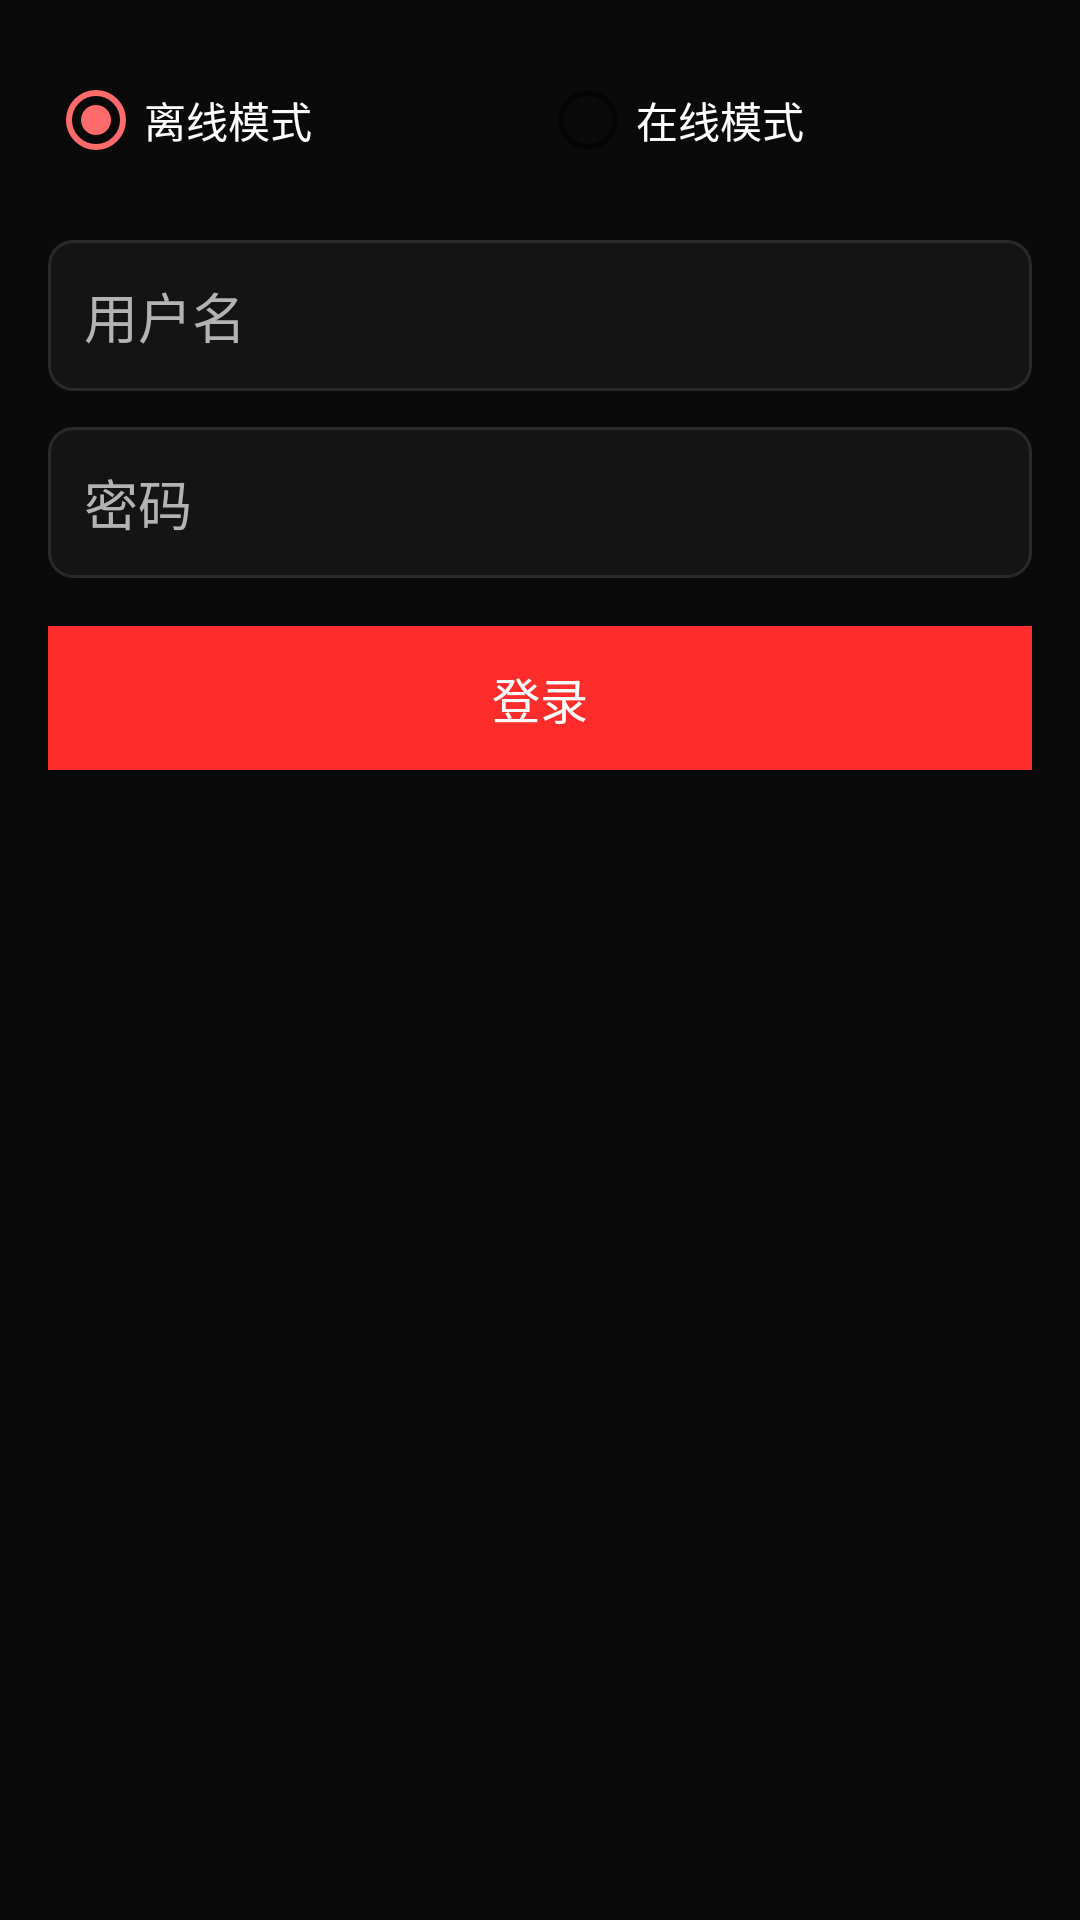

Here is an Android app screen rendered from its layout file. Give the layout XML and the strings, colors and styles it references.
<!-- AndroidManifest.xml: application theme Theme.MKPVPClient -->
<!-- res/layout/dialog_add_account.xml -->
<?xml version="1.0" encoding="utf-8"?>
<LinearLayout xmlns:android="http://schemas.android.com/apk/res/android"
    android:layout_width="match_parent"
    android:layout_height="wrap_content"
    android:orientation="vertical"
    android:padding="16dp">

    <RadioGroup
        android:id="@+id/mode_group"
        android:layout_width="match_parent"
        android:layout_height="wrap_content"
        android:orientation="horizontal"
        android:layout_marginBottom="16dp">

        <RadioButton
            android:id="@+id/offline_mode"
            android:layout_width="0dp"
            android:layout_height="wrap_content"
            android:layout_weight="1"
            android:text="@string/offline_mode"
            android:textColor="@color/text_primary"
            android:checked="true" />

        <RadioButton
            android:id="@+id/online_mode"
            android:layout_width="0dp"
            android:layout_height="wrap_content"
            android:layout_weight="1"
            android:text="@string/online_mode"
            android:textColor="@color/text_primary" />

    </RadioGroup>

    <EditText
        android:id="@+id/username_input"
        android:layout_width="match_parent"
        android:layout_height="wrap_content"
        android:hint="@string/username"
        android:textColor="@color/text_primary"
        android:textColorHint="@color/text_secondary"
        android:background="@drawable/edittext_background"
        android:padding="12dp"
        android:layout_marginBottom="12dp" />

    <EditText
        android:id="@+id/password_input"
        android:layout_width="match_parent"
        android:layout_height="wrap_content"
        android:hint="@string/password"
        android:textColor="@color/text_primary"
        android:textColorHint="@color/text_secondary"
        android:background="@drawable/edittext_background"
        android:padding="12dp"
        android:inputType="textPassword"
        android:layout_marginBottom="16dp" />

    <Button
        android:id="@+id/login_button"
        android:layout_width="match_parent"
        android:layout_height="wrap_content"
        android:text="@string/login"
        android:textColor="@color/on_primary"
        android:background="@color/primary"
        android:textSize="16sp" />

</LinearLayout>
<!-- resources referenced by this layout -->
<resources>
  <color name="on_primary">#FFFFFF</color>
  <color name="primary">#FF2C2C</color>
  <color name="text_primary">#FFFFFF</color>
  <color name="text_secondary">#B3B3B3</color>
  <!-- drawable edittext_background (drawable) -->
  <?xml version="1.0" encoding="utf-8"?>
  <shape xmlns:android="http://schemas.android.com/apk/res/android">
      <solid android:color="@color/surface"/>
      <corners android:radius="8dp"/>
      <stroke android:width="1dp" android:color="@color/divider"/>
  </shape>
  <string name="login">登录</string>
  <string name="offline_mode">离线模式</string>
  <string name="online_mode">在线模式</string>
  <string name="password">密码</string>
  <string name="username">用户名</string>
  <style name="Theme.MKPVPClient" parent="Theme.MaterialComponents.DayNight.NoActionBar">
          <item name="colorPrimary">@color/primary</item>
          <item name="colorPrimaryVariant">@color/primary_variant</item>
          <item name="colorSecondary">@color/secondary</item>
          <item name="android:colorBackground">@color/background</item>
          <item name="colorSurface">@color/surface</item>
          <item name="colorOnPrimary">@color/on_primary</item>
          <item name="colorOnSecondary">@color/on_secondary</item>
          <item name="colorOnBackground">@color/on_background</item>
          <item name="colorOnSurface">@color/on_surface</item>
          <item name="android:statusBarColor">@color/primary</item>
          <item name="android:navigationBarColor">@color/background</item>
          <item name="android:windowLightStatusBar" tools:targetApi="m">false</item>
      </style>
  <color name="surface">#141414</color>
  <color name="divider">#2A2A2A</color>
  <color name="primary_variant">#CC0000</color>
  <color name="secondary">#FF6B6B</color>
  <color name="background">#0A0A0A</color>
  <color name="on_secondary">#FFFFFF</color>
  <color name="on_background">#FFFFFF</color>
  <color name="on_surface">#FFFFFF</color>
</resources>
